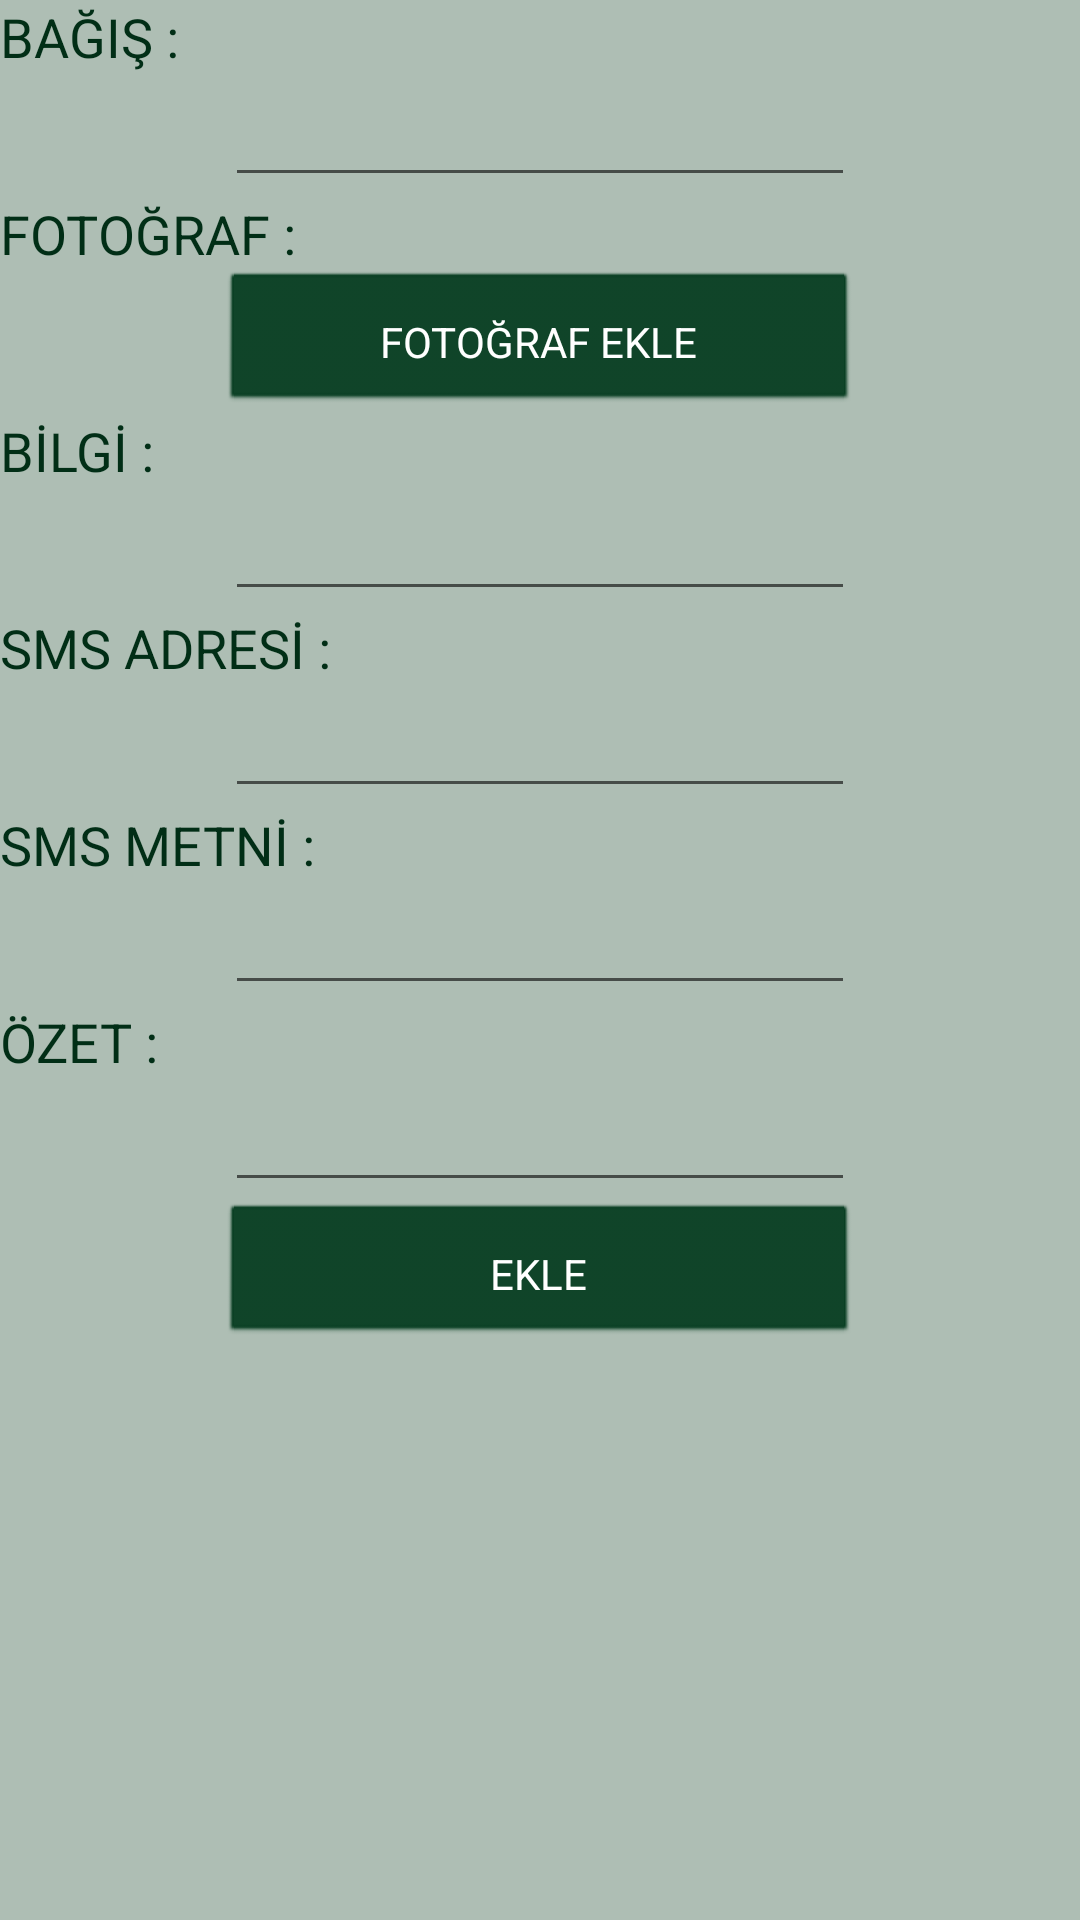

Android layout source for this screen:
<!-- AndroidManifest.xml: application theme AppTheme -->
<!-- res/layout/fragment_bagis_olustur.xml -->
<?xml version="1.0" encoding="utf-8"?>
<FrameLayout xmlns:android="http://schemas.android.com/apk/res/android"
    xmlns:app="http://schemas.android.com/apk/res-auto"
    xmlns:tools="http://schemas.android.com/tools"
    android:id="@+id/frameLayout"
    android:layout_width="match_parent"
    android:layout_height="match_parent"
    android:gravity="center"
    android:orientation="vertical"
    tools:context=".BagisOlusturFragment">

    <ScrollView
        android:layout_width="match_parent"
        android:layout_height="match_parent">

        <LinearLayout
            android:layout_width="match_parent"
            android:layout_height="wrap_content"
            android:orientation="vertical">

            <LinearLayout
                android:layout_width="match_parent"
                android:layout_height="wrap_content"
                android:gravity="center"
                android:orientation="vertical">

                <TextView
                    android:id="@+id/textviewBagisOlusturBaslik"
                    android:layout_width="match_parent"
                    android:layout_height="wrap_content"
                    android:text="@string/textviewBagisOlusturBaslik"
                    android:textAppearance="@style/Base.TextAppearance.AppCompat.Medium"
                    android:textColor="#FF012E16"
                    />

                <EditText
                    android:id="@+id/editTextBagisOlusturBaslik"
                    android:layout_width="wrap_content"
                    android:layout_height="wrap_content"
                    android:ems="10"
                    android:inputType="textPersonName"
                    app:layout_constraintEnd_toEndOf="parent"
                    app:layout_constraintStart_toStartOf="parent"
                    app:layout_constraintTop_toTopOf="parent" />

                <TextView
                    android:id="@+id/textviewBagisOlusturFotograf"
                    android:layout_width="match_parent"
                    android:layout_height="wrap_content"
                    android:text="@string/textviewBagisOlusturFotograf"
                    android:textAppearance="@style/Base.TextAppearance.AppCompat.Medium"
                    android:textColor="#FF012E16"
                    />

                <ImageView
                    android:id="@+id/imageviewBagisOlusturFotograf"
                    android:layout_width="match_parent"
                    android:layout_height="wrap_content"
                    tools:src="@tools:sample/avatars[2]" />

                <Button
                    android:id="@+id/buttonBagisOlusturFotograf"
                    android:layout_width="213dp"
                    android:layout_height="wrap_content"
                    android:text="@string/buttonBagisOlusturFotograf" />

                <TextView
                    android:id="@+id/textviewBagisOlusturBilgi"
                    android:layout_width="match_parent"
                    android:layout_height="wrap_content"
                    android:text="@string/textviewBagisOlusturBilgi"
                    android:textAppearance="@style/Base.TextAppearance.AppCompat.Medium"
                    android:textColor="#FF012E16"
                    />

                <EditText
                    android:id="@+id/editTextBagisOlusturBilgi"
                    android:layout_width="wrap_content"
                    android:layout_height="wrap_content"
                    android:ems="10"
                    android:inputType="textPersonName"
                    app:layout_constraintStart_toStartOf="@+id/editTextBagisOlusturBaslik"
                    app:layout_constraintTop_toTopOf="parent" />

                <TextView
                    android:id="@+id/textviewBagisOlusturSmsAdres"
                    android:layout_width="match_parent"
                    android:layout_height="wrap_content"
                    android:text="@string/textviewBagisOlusturSmsAdres"
                    android:textAppearance="@style/Base.TextAppearance.AppCompat.Medium"
                    android:textColor="#FF012E16"
                    />

                <EditText
                    android:id="@+id/editTextBagisOlusturSmsAdres"
                    android:layout_width="wrap_content"
                    android:layout_height="wrap_content"
                    android:ems="10"
                    android:inputType="number"
                    app:layout_constraintStart_toStartOf="@+id/editTextBagisOlusturBilgi"
                    app:layout_constraintTop_toBottomOf="@+id/editTextBagisOlusturBilgi" />

                <TextView
                    android:id="@+id/textviewBagisOlusturSmsMetin"
                    android:layout_width="match_parent"
                    android:layout_height="wrap_content"
                    android:text="@string/textviewBagisOlusturSmsMetin"
                    android:textAppearance="@style/Base.TextAppearance.AppCompat.Medium"
                    android:textColor="#FF012E16"
                    />

                <EditText
                    android:id="@+id/editTextBagisOlusturSmsMetin"
                    android:layout_width="wrap_content"
                    android:layout_height="wrap_content"
                    android:ems="10"
                    android:inputType="textPersonName"
                    app:layout_constraintStart_toStartOf="@+id/editTextBagisOlusturBilgi"
                    app:layout_constraintTop_toBottomOf="@+id/editTextBagisOlusturBilgi" />

                <TextView
                    android:id="@+id/textviewBagisOlusturOzet"
                    android:layout_width="match_parent"
                    android:layout_height="wrap_content"
                    android:text="@string/textviewBagisOlusturOzet"
                    android:textAppearance="@style/Base.TextAppearance.AppCompat.Medium"
                    android:textColor="#FF012E16"
                    />

                <EditText
                    android:id="@+id/editTextBagisOlusturOzet"
                    android:layout_width="wrap_content"
                    android:layout_height="wrap_content"
                    android:ems="10"
                    android:inputType="textPersonName"
                    app:layout_constraintStart_toStartOf="@+id/editTextBagisOlusturKurum"
                    app:layout_constraintTop_toBottomOf="@+id/editTextBagisOlusturKurum" />

                <Button
                    android:id="@+id/buttonBagisOlusturEkle"
                    android:layout_width="213dp"
                    android:layout_height="wrap_content"
                    android:text="@string/buttonBagisOlusturEkle"
                    tools:layout_editor_absoluteX="161dp"
                    tools:layout_editor_absoluteY="293dp" />

            </LinearLayout>
            <TextView
                android:id="@+id/textViewBagisOlusturTampon"
                android:layout_width="match_parent"
                android:layout_height="100dp"
                android:textAppearance="@style/Base.TextAppearance.AppCompat.Medium"
                android:textColor="#FF012E16"
                />
        </LinearLayout>
    </ScrollView>

</FrameLayout>
<!-- resources referenced by this layout -->
<resources>
  <string name="buttonBagisOlusturEkle">EKLE</string>
  <string name="buttonBagisOlusturFotograf">FOTOĞRAF EKLE</string>
  <string name="textviewBagisOlusturBaslik">BAĞIŞ :</string>
  <string name="textviewBagisOlusturBilgi">BİLGİ :</string>
  <string name="textviewBagisOlusturFotograf">FOTOĞRAF :</string>
  <string name="textviewBagisOlusturOzet">ÖZET :</string>
  <string name="textviewBagisOlusturSmsAdres">SMS ADRESİ :</string>
  <string name="textviewBagisOlusturSmsMetin">SMS METNİ :</string>
  <style name="AppTheme" parent="Base.Theme.AppCompat.Light.DarkActionBar">
          
          <item name="windowNoTitle">true</item>
          <item name="windowActionBar">false</item>
          <item name="android:colorBackground">@color/colorBackground</item>
          <item name="colorPrimary">@color/colorPrimary</item>
          <item name="colorPrimaryDark">@color/colorPrimaryDark</item>
          <item name="colorAccent">@color/colorAccent</item>
          <item name="android:buttonStyle">@style/ButtonColor</item>
          <item name="colorButtonNormal">@color/colorPrimary</item>
  
      </style>
  <color name="colorBackground">#aebeb4</color>
  <color name="colorPrimary">#083e22</color>
  <color name="colorPrimaryDark">#083e22</color>
  <color name="colorAccent">#FF4081</color>
  <style name="ButtonColor" parent="@android:style/Widget.Button">
          <item name="android:textColor">#FFFFFF</item>
          <item name="android:layout_margin">5dp</item>
          <item name="android:backgroundTint">@color/colorPrimary</item>
          <item name="android:paddingTop">10dp</item>
          <item name="android:paddingBottom">10dp</item>
  
      </style>
</resources>
